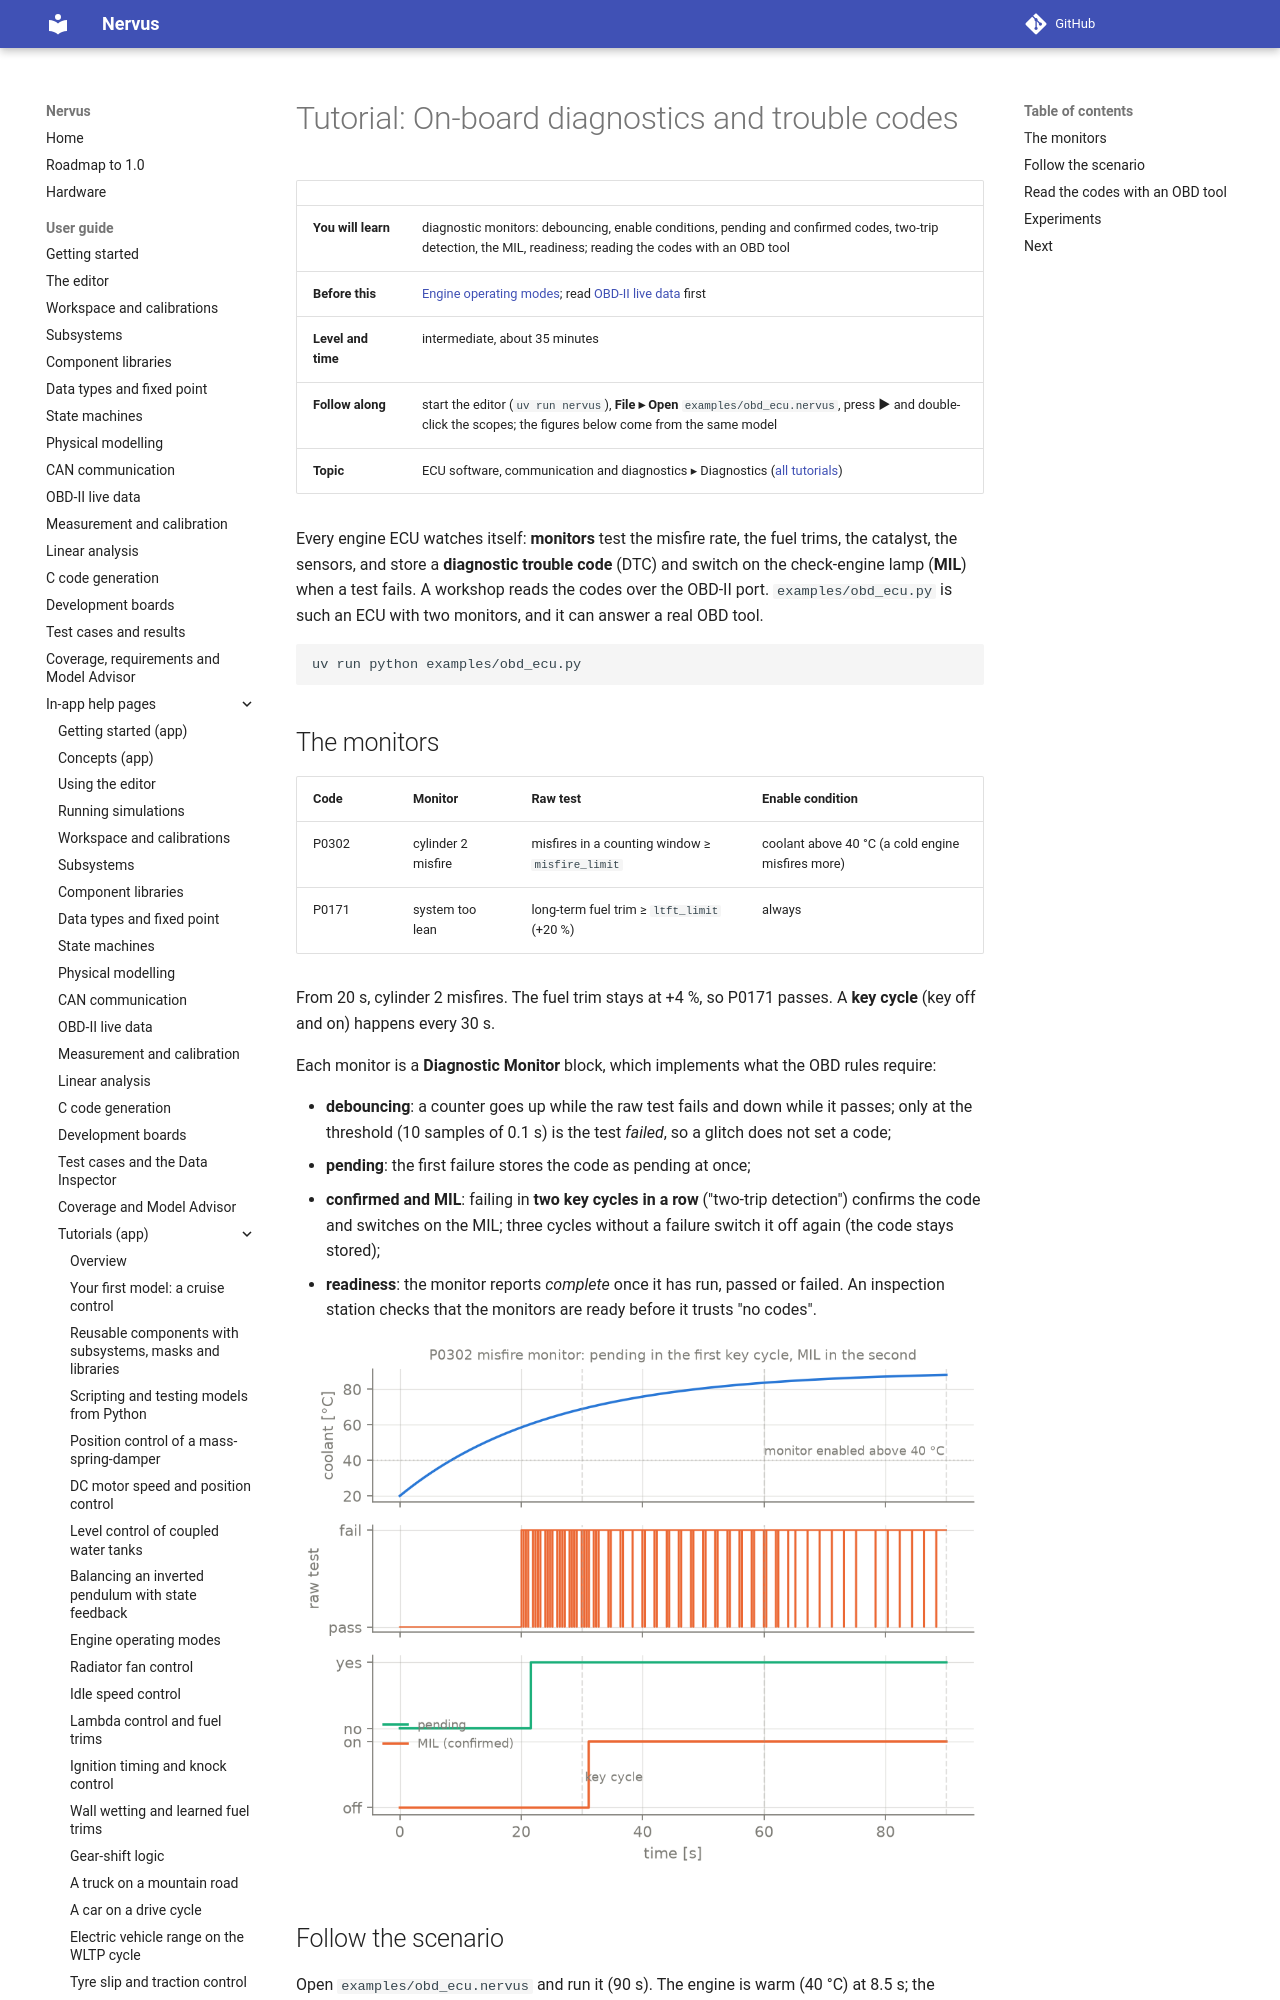

repository: niklasnordin/nervus · page: dev/app-help/tutorial_obd_diagnostics/index.html · generator: mkdocs

# Tutorial: On-board diagnostics and trouble codes

| | |
|---|---|
| **You will learn** | diagnostic monitors: debouncing, enable conditions, pending and confirmed codes, two-trip detection, the MIL, readiness; reading the codes with an OBD tool |
| **Before this** | [Engine operating modes](tutorial_engine_modes.md); read [OBD-II live data](obd.md) first |
| **Level and time** | intermediate, about 35 minutes |
| **Follow along** | start the editor (`uv run nervus`), **File ▸ Open** `examples/obd_ecu.nervus`, press **▶** and double-click the scopes; the figures below come from the same model |
| **Topic** | ECU software, communication and diagnostics ▸ Diagnostics ([all tutorials](tutorials.md)) |

Every engine ECU watches itself: **monitors** test the misfire rate, the fuel trims, the catalyst, the sensors, and
store a **diagnostic trouble code** (DTC) and switch on the check-engine lamp (**MIL**) when a test fails. A
workshop reads the codes over the OBD-II port. `examples/obd_ecu.py` is such an ECU with two monitors, and it can
answer a real OBD tool.

```bash
uv run python examples/obd_ecu.py
```

## The monitors

| Code | Monitor | Raw test | Enable condition |
|---|---|---|---|
| P0302 | cylinder 2 misfire | misfires in a counting window ≥ `misfire_limit` | coolant above 40 °C (a cold engine misfires more) |
| P0171 | system too lean | long-term fuel trim ≥ `ltft_limit` (+20 %) | always |

From 20 s, cylinder 2 misfires. The fuel trim stays at +4 %, so P0171 passes. A **key cycle** (key off and on)
happens every 30 s.

Each monitor is a **Diagnostic Monitor** block, which implements what the OBD rules require:

- **debouncing**: a counter goes up while the raw test fails and down while it passes; only at the threshold
  (10 samples of 0.1 s) is the test *failed*, so a glitch does not set a code;
- **pending**: the first failure stores the code as pending at once;
- **confirmed and MIL**: failing in **two key cycles in a row** ("two-trip detection") confirms the code and
  switches on the MIL; three cycles without a failure switch it off again (the code stays stored);
- **readiness**: the monitor reports *complete* once it has run, passed or failed. An inspection station checks
  that the monitors are ready before it trusts "no codes".

![](../images/blocks/obd_ecu.png)
